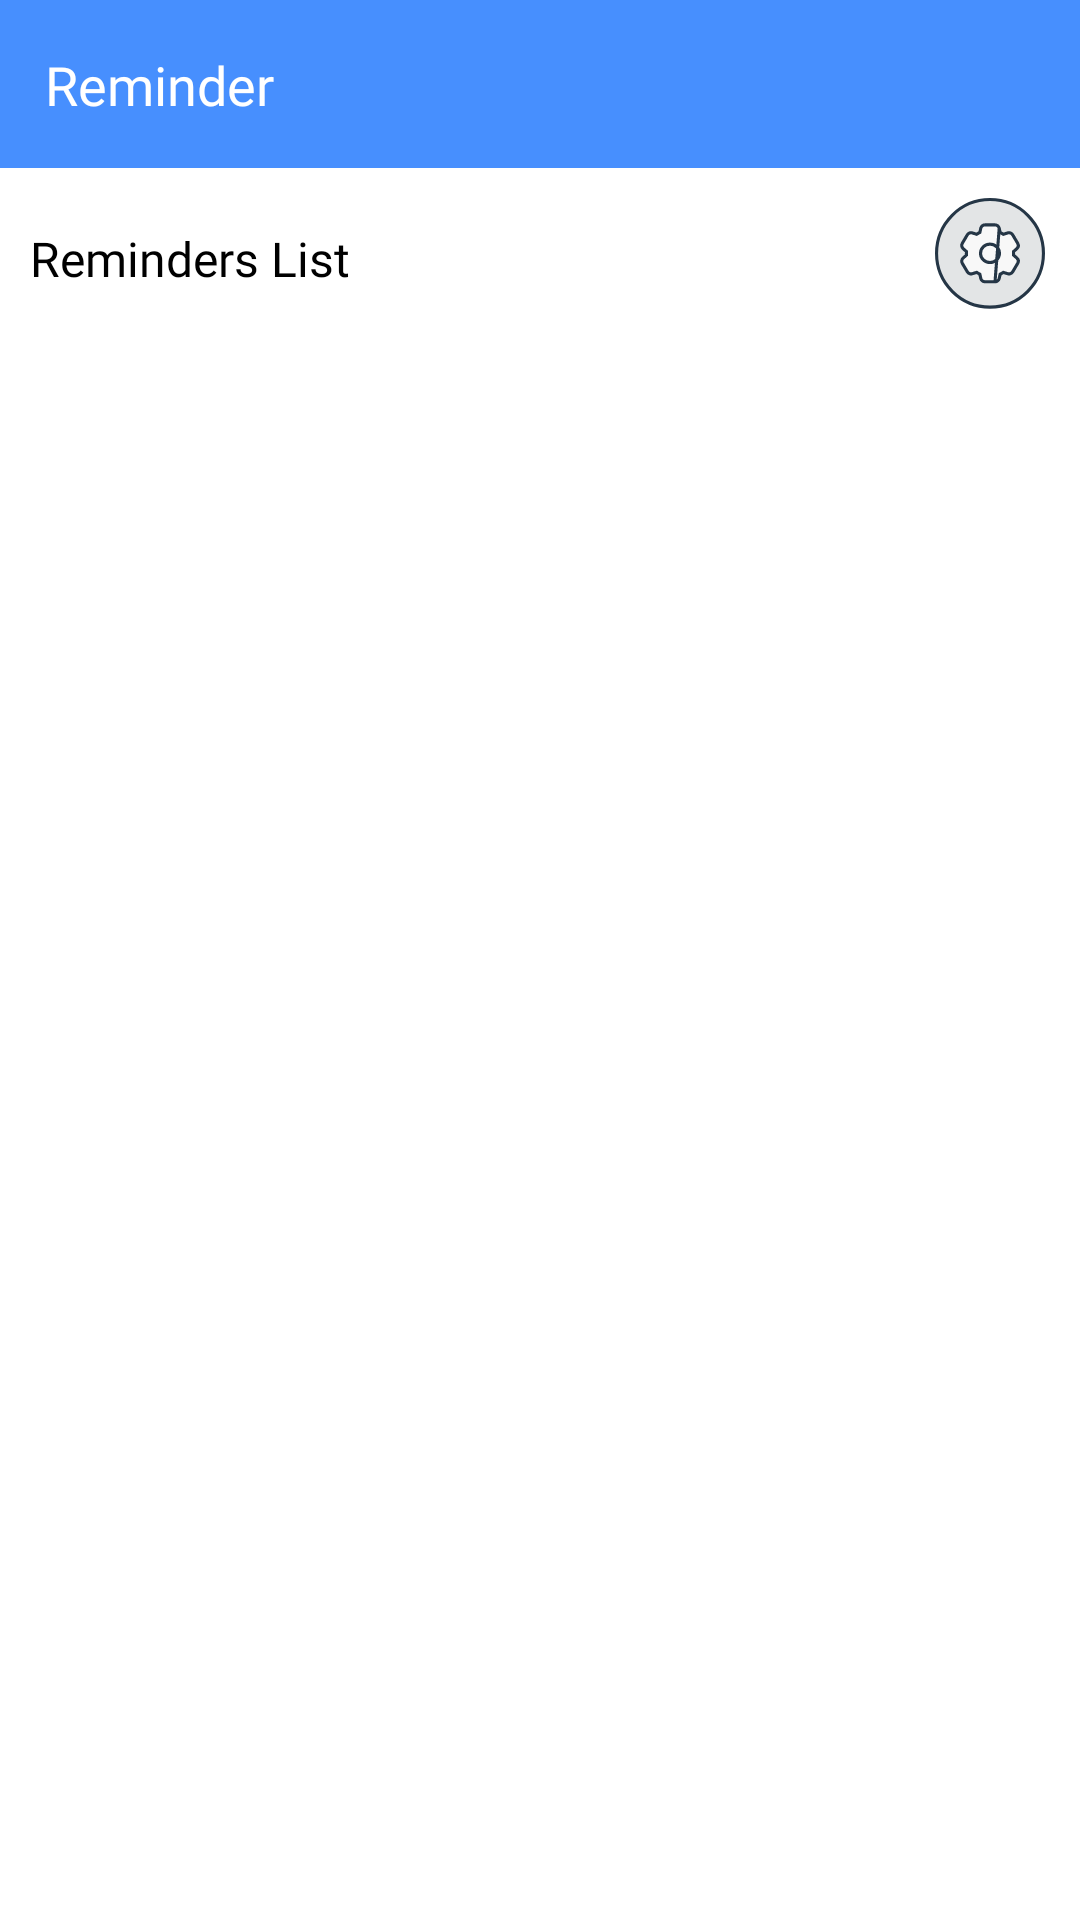

The Android layout XML behind this screen, and the referenced resources:
<!-- AndroidManifest.xml: application theme Theme.Reminder -->
<!-- res/layout/activity_main.xml -->
<?xml version="1.0" encoding="utf-8"?>
<androidx.constraintlayout.widget.ConstraintLayout xmlns:android="http://schemas.android.com/apk/res/android"
    xmlns:app="http://schemas.android.com/apk/res-auto"
    xmlns:tools="http://schemas.android.com/tools"
    android:layout_width="match_parent"
    android:layout_height="match_parent"
    android:background="@color/white"
    tools:context=".views.activity.ListingActivity">
    <include
        android:id="@+id/toolbar_id"
        android:layout_width="match_parent"
        android:layout_height="?android:actionBarSize"
        layout="@layout/toolbar"
        />
    <TextView
        android:id="@+id/textView"
        android:layout_width="0dp"
        android:layout_height="wrap_content"
        android:fontFamily="@font/poppins_bold"
        android:text="@string/reminders_list"
        android:textColor="@color/black"
        android:layout_marginStart="10dp"
        android:textSize="16sp"
        app:layout_constraintBottom_toBottomOf="@+id/setting_imageView"
        app:layout_constraintEnd_toStartOf="@+id/time"
        app:layout_constraintStart_toStartOf="parent"
        app:layout_constraintTop_toTopOf="@+id/setting_imageView" />

    <ImageView
        android:id="@+id/setting_imageView"
        android:layout_width="40dp"
        android:layout_height="40dp"
        android:layout_marginTop="10dp"
        android:layout_marginEnd="10dp"
        android:src="@drawable/settings"
        app:layout_constraintEnd_toEndOf="parent"
        app:layout_constraintTop_toBottomOf="@+id/toolbar_id" />

    <TextView
        android:id="@+id/time"
        android:layout_width="wrap_content"
        android:layout_height="wrap_content"
        android:layout_marginEnd="10dp"
        app:layout_constraintBottom_toBottomOf="@+id/setting_imageView"
        app:layout_constraintEnd_toStartOf="@+id/setting_imageView"
        app:layout_constraintTop_toTopOf="@+id/setting_imageView" />
    <com.facebook.shimmer.ShimmerFrameLayout
        android:id="@+id/shimmer_layout"
        android:layout_width="match_parent"
        android:layout_height="wrap_content"
        android:layout_margin="10dp"
        android:visibility="gone"
        app:layout_constraintEnd_toEndOf="parent"
        app:layout_constraintStart_toStartOf="parent"
        app:layout_constraintTop_toBottomOf="@+id/setting_imageView">
        <LinearLayout
            android:layout_width="match_parent"
            android:layout_height="wrap_content"
            >
        <include layout="@layout/row_user_list_shimmer" />

        <include layout="@layout/row_user_list_shimmer" />

        <include layout="@layout/row_user_list_shimmer" />

        <include layout="@layout/row_user_list_shimmer" />
        </LinearLayout>/
    </com.facebook.shimmer.ShimmerFrameLayout>
    <androidx.recyclerview.widget.RecyclerView
        android:id="@+id/listing_recylerview"
        android:layout_width="match_parent"
        android:layout_height="wrap_content"
        android:layout_margin="10dp"
        android:orientation="horizontal"
        app:layout_constraintEnd_toEndOf="parent"
        app:layout_constraintStart_toStartOf="parent"
        app:layout_constraintTop_toBottomOf="@+id/setting_imageView" />

</androidx.constraintlayout.widget.ConstraintLayout>
<!-- res/layout/toolbar.xml (included above) -->
<?xml version="1.0" encoding="utf-8"?>
<androidx.constraintlayout.widget.ConstraintLayout xmlns:android="http://schemas.android.com/apk/res/android"
    xmlns:app="http://schemas.android.com/apk/res-auto"
    android:layout_width="match_parent"
    android:layout_height="?attr/actionBarSize"
    android:background="?attr/colorPrimary"
    app:popupTheme="@style/Theme.Reminder.PopupOverlay">

    <TextView
        android:id="@+id/textView"
        android:layout_width="wrap_content"
        android:layout_height="wrap_content"
        android:fontFamily="@font/poppins_bold"
        android:text="@string/app_name"
        android:padding="15dp"
        android:gravity="center"
        android:textColor="@color/white"
        android:textSize="18sp"
        app:layout_constraintBottom_toBottomOf="parent"
        app:layout_constraintTop_toTopOf="parent"
        app:layout_constraintStart_toStartOf="parent" />

</androidx.constraintlayout.widget.ConstraintLayout>
<!-- res/layout/row_user_list_shimmer.xml (included above) -->
<?xml version="1.0" encoding="utf-8"?>
<androidx.constraintlayout.widget.ConstraintLayout xmlns:android="http://schemas.android.com/apk/res/android"
    xmlns:app="http://schemas.android.com/apk/res-auto"
    android:layout_width="220dp"
    android:layout_height="260dp"
    android:padding="8dp">

    <ImageView
        android:id="@+id/user_icon"
        android:layout_width="220dp"
        android:layout_height="200dp"
        android:background="@color/shimmerColor"
        app:layout_constraintBottom_toBottomOf="parent"
        app:layout_constraintEnd_toEndOf="parent"
        app:layout_constraintStart_toStartOf="parent"
        app:layout_constraintTop_toTopOf="parent" />

    <TextView
        android:id="@+id/user_name"
        android:layout_width="128dp"
        android:layout_height="wrap_content"
        android:layout_marginTop="10dp"
        android:background="@color/shimmerColor"
        android:gravity="center"
        android:textSize="14sp"
        android:textStyle="bold"
        app:layout_constraintEnd_toEndOf="@+id/user_icon"
        app:layout_constraintHorizontal_bias="0.51"
        app:layout_constraintStart_toStartOf="@+id/user_icon"
        app:layout_constraintTop_toBottomOf="@+id/user_icon" />

</androidx.constraintlayout.widget.ConstraintLayout>
<!-- resources referenced by this layout -->
<resources>
  <color name="black">#FF000000</color>
  <color name="shimmerColor">#C2C2C2</color>
  <color name="white">#FFFFFFFF</color>
  <!-- drawable settings: vector/xml drawable (drawable, 3043 chars, omitted) -->
  <string name="app_name">Reminder</string>
  <string name="reminders_list">Reminders List</string>
  <style name="Theme.Reminder.PopupOverlay" parent="ThemeOverlay.AppCompat.Light" />
  <style name="Theme.Reminder" parent="Base.Theme.Reminder" />
  <style name="Base.Theme.Reminder" parent="Theme.Material3.DayNight.NoActionBar">
          
          <item name="colorPrimary">#478FFE</item>
  
          
          <item name="colorSecondary">#FF4081</item>
  
          
          <item name="colorTertiary">#005BB5</item>
  
          
          <item name="colorOnPrimary">@android:color/white</item>
          <item name="colorOnSecondary">@android:color/white</item>
      </style>
</resources>
